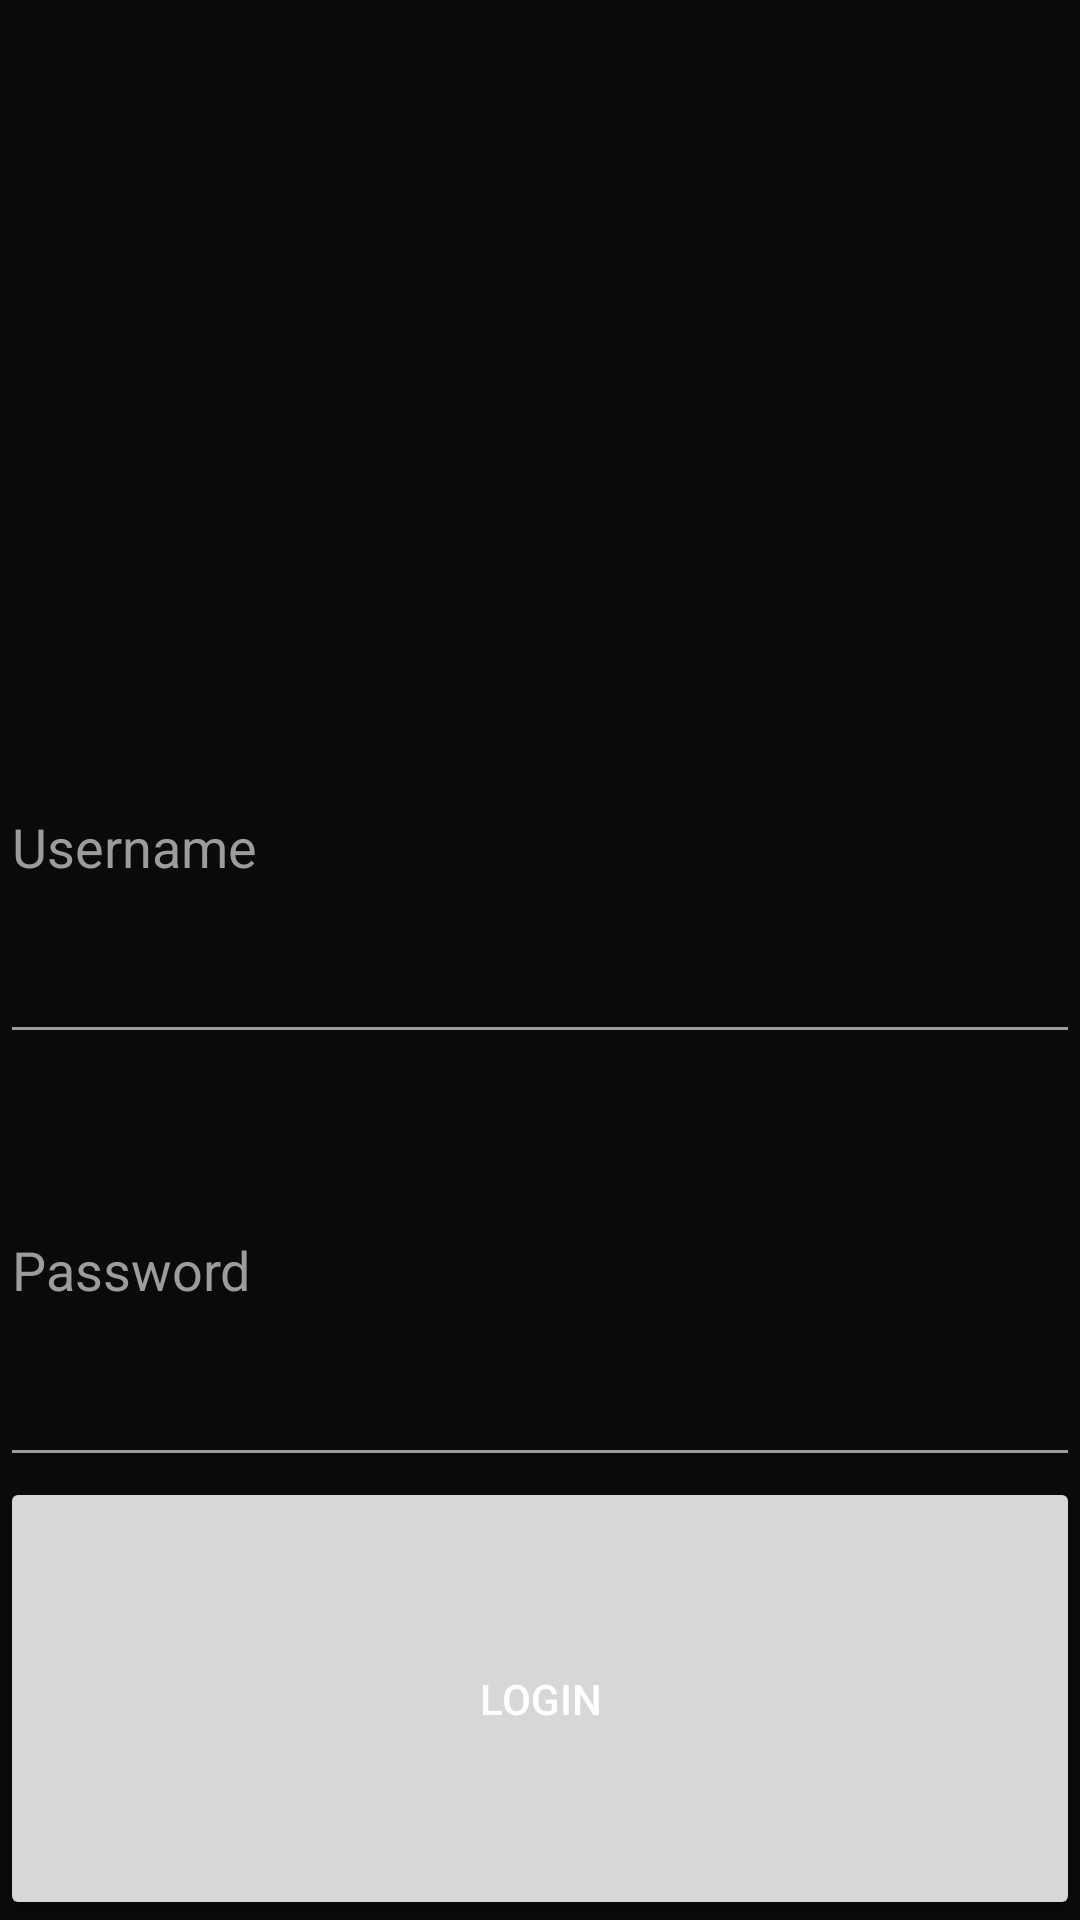

Here is an Android app screen rendered from its layout file. Give the layout XML and the strings, colors and styles it references.
<!-- AndroidManifest.xml: application theme AppTheme -->
<!-- res/layout/activity_login.xml -->
<?xml version="1.0" encoding="utf-8"?>
<LinearLayout xmlns:android="http://schemas.android.com/apk/res/android"
    xmlns:app="http://schemas.android.com/apk/res-auto"
    xmlns:tools="http://schemas.android.com/tools"
    android:id="@+id/container"
    android:layout_width="match_parent"
    android:layout_height="wrap_content"
    android:layout_margin="16dp"
    android:orientation="vertical"
    tools:context=".LoginActivity">

    <ImageView
        android:id="@+id/ivLogo"
        android:layout_width="match_parent"
        android:layout_height="111dp"
        android:layout_weight="1"
        android:contentDescription="@string/instagram_logo"
        android:src="@drawable/nav_logo_whiteout" />

    <EditText
        android:id="@+id/etUsername"
        android:layout_width="match_parent"
        android:layout_height="wrap_content"
        android:layout_weight="1"
        android:autofillHints=""
        android:ems="10"
        android:hint="@string/prompt_username"
        android:inputType="text"
        android:selectAllOnFocus="true" />

    <EditText
        android:id="@+id/etPassword"
        android:layout_width="match_parent"
        android:layout_height="wrap_content"
        android:layout_weight="1"
        android:autofillHints=""
        android:ems="10"
        android:hint="@string/prompt_password"
        android:inputType="textPassword"
        android:selectAllOnFocus="true" />

    <Button
        android:id="@+id/btnLogin"
        android:layout_width="match_parent"
        android:layout_height="wrap_content"
        android:layout_weight="1"
        android:text="@string/login" />

    <ProgressBar
        android:id="@+id/pbLogin"
        style="@android:style/Widget.Material.ProgressBar"
        android:layout_width="match_parent"
        android:layout_height="wrap_content"
        android:layout_weight="1"
        android:visibility="gone" />

</LinearLayout>
<!-- resources referenced by this layout -->
<resources>
  <string name="instagram_logo">Instagram Logo</string>
  <string name="login">Login</string>
  <string name="prompt_password">Password</string>
  <string name="prompt_username">Username</string>
  <style name="AppTheme" parent="Theme.AppCompat.Light.DarkActionBar">
          
          <item name="colorPrimary">@color/colorPrimary</item>
          <item name="colorPrimaryDark">@color/colorPrimaryDark</item>
          <item name="colorAccent">@color/colorAccent</item>
          <item name="android:windowBackground">@color/colorBackground</item>
          <item name="android:textColor">@color/colorText</item>
          <item name="android:textColorHint">@color/colorTextSecondary</item>
          <item name="android:colorControlActivated">@color/colorText</item>
          <item name="android:textColorSecondary">@color/colorTextSecondary</item>
      </style>
  <color name="colorPrimary">#1E1E1F</color>
  <color name="colorPrimaryDark">#1E1E1F</color>
  <color name="colorAccent">#ED4956</color>
  <color name="colorBackground">#0A0A0A</color>
  <color name="colorText">#FFFFFF</color>
  <color name="colorTextSecondary">#9C9C9C</color>
</resources>
